Photos from the image-classification dataset "dataset" in the GitHub repository guillengap/bee-or-spider. Its 2 classes are: bee, spider.

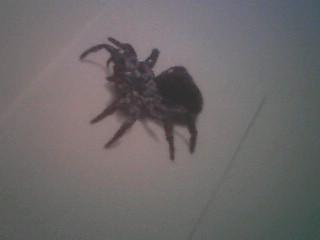
Label: spider

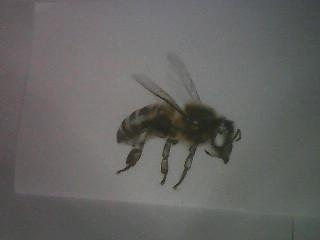
Label: bee

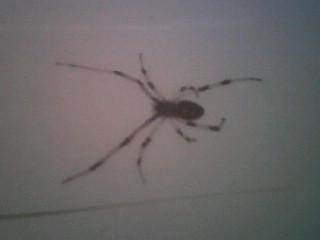
Label: spider

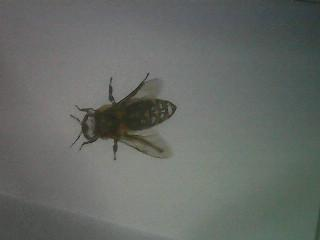
Label: bee

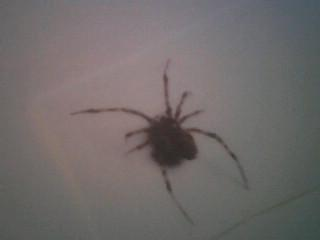
Label: spider

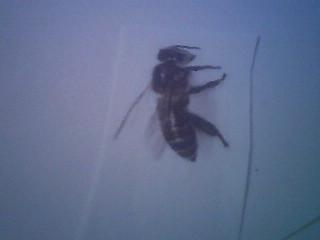
Label: bee
